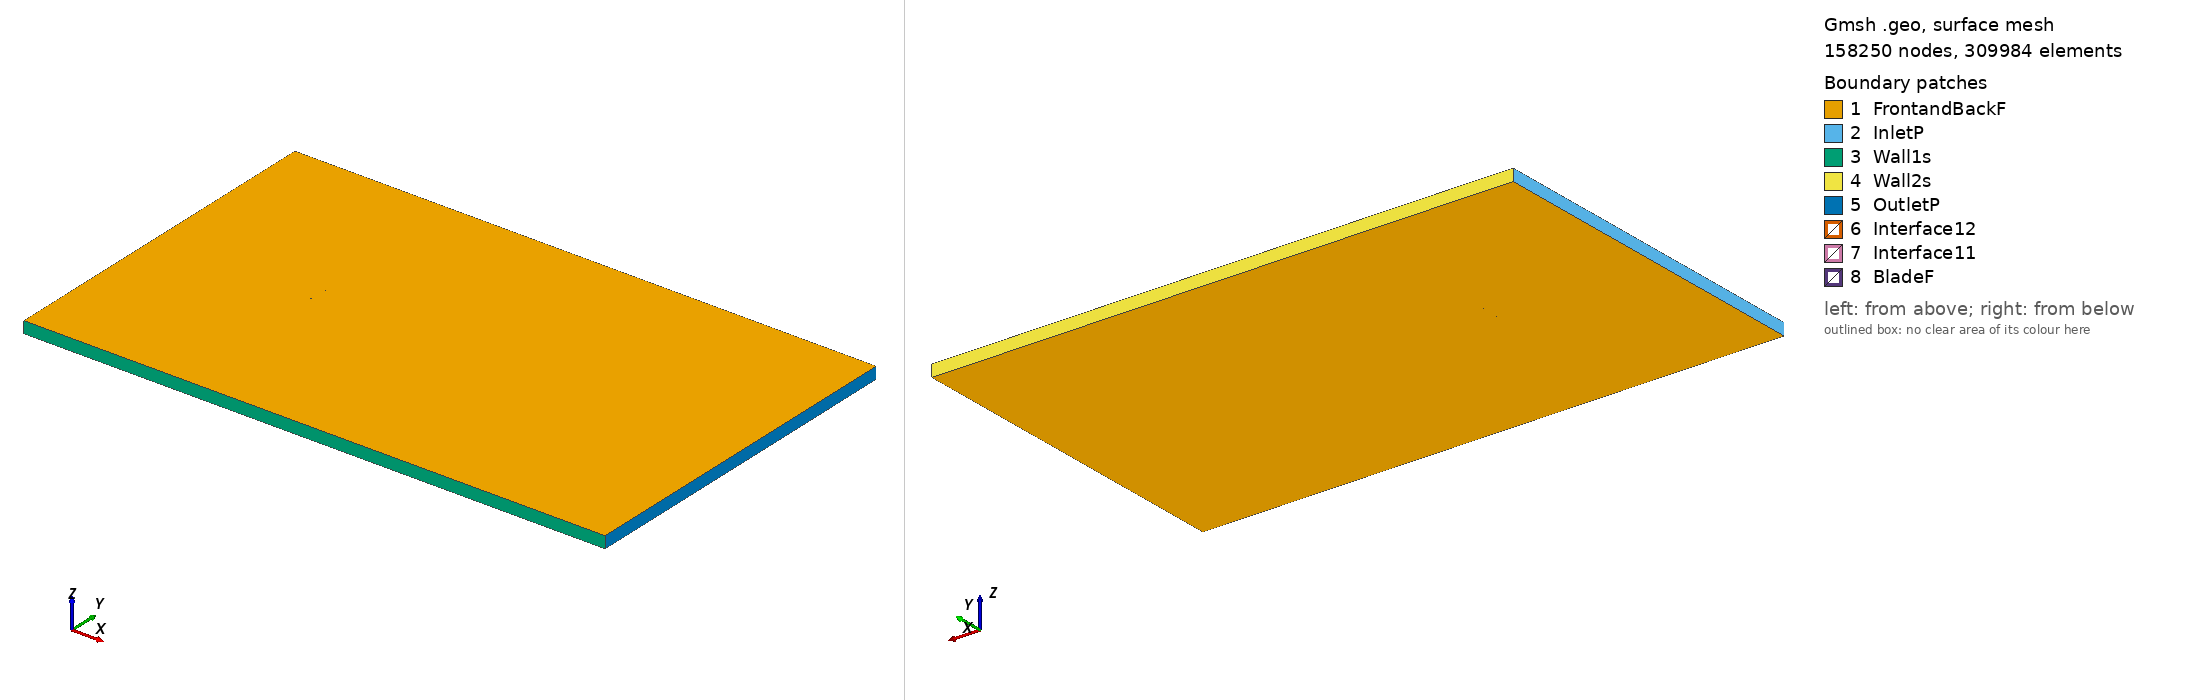

Gmsh geometry script, surface-meshed: 158250 nodes, 309984 surface elements. Boundary patches (legend numbers): 1 FrontandBackF, 2 InletP, 3 Wall1s, 4 Wall2s, 5 OutletP, 6 Interface12, 7 Interface11, 8 BladeF. Left view from above one corner, right view from below the opposite corner. Legend entries are the model's physical surfaces. The drawing asked Gmsh for element sizes between 1% and 20% of the model's largest extent; the script's own settings can give other sizes.

=== goe342_tsr_-0.17818_aoa_-0.06849.geo (drawn) ===
SetFactory("OpenCASCADE");

Point(1) = {0.074997, 0.738890, 0, 1.0};
Point(2) = {0.068092, 0.740396, 0, 1.0};
Point(3) = {0.052188, 0.743589, 0, 1.0};
Point(4) = {0.036285, 0.746305, 0, 1.0};
Point(5) = {0.020383, 0.748543, 0, 1.0};
Point(6) = {0.004482, 0.749669, 0, 1.0};
Point(7) = {-0.011418, 0.750000, 0, 1.0};
Point(8) = {-0.027317, 0.749695, 0, 1.0};
Point(9) = {-0.043216, 0.748595, 0, 1.0};
Point(10) = {-0.051164, 0.747250, 0, 1.0};
Point(11) = {-0.059111, 0.745268, 0, 1.0};
Point(12) = {-0.063085, 0.744119, 0, 1.0};
Point(13) = {-0.067058, 0.742651, 0, 1.0};
Point(14) = {-0.071031, 0.740707, 0, 1.0};
Point(15) = {-0.073016, 0.739258, 0, 1.0};
Point(16) = {-0.075000, 0.736059, 0, 1.0};
Point(17) = {-0.073011, 0.734806, 0, 1.0};
Point(18) = {-0.071024, 0.735142, 0, 1.0};
Point(19) = {-0.067050, 0.736133, 0, 1.0};
Point(20) = {-0.063076, 0.736805, 0, 1.0};
Point(21) = {-0.059102, 0.737637, 0, 1.0};
Point(22) = {-0.051154, 0.738902, 0, 1.0};
Point(23) = {-0.043205, 0.740009, 0, 1.0};
Point(24) = {-0.027307, 0.741427, 0, 1.0};
Point(25) = {-0.011408, 0.742050, 0, 1.0};
Point(26) = {0.004491, 0.742117, 0, 1.0};
Point(27) = {0.020391, 0.741866, 0, 1.0};
Point(28) = {0.036292, 0.741058, 0, 1.0};
Point(29) = {0.052193, 0.739773, 0, 1.0};
Point(30) = {0.068094, 0.738170, 0, 1.0};
Point(31) = {0.074999, 0.737378, 0, 1.0};
Point(32) = {-0.074997, -0.738890, 0, 1.0};
Point(33) = {-0.068092, -0.740396, 0, 1.0};
Point(34) = {-0.052188, -0.743589, 0, 1.0};
Point(35) = {-0.036285, -0.746305, 0, 1.0};
Point(36) = {-0.020383, -0.748543, 0, 1.0};
Point(37) = {-0.004482, -0.749669, 0, 1.0};
Point(38) = {0.011418, -0.750000, 0, 1.0};
Point(39) = {0.027317, -0.749695, 0, 1.0};
Point(40) = {0.043216, -0.748595, 0, 1.0};
Point(41) = {0.051164, -0.747250, 0, 1.0};
Point(42) = {0.059111, -0.745268, 0, 1.0};
Point(43) = {0.063085, -0.744119, 0, 1.0};
Point(44) = {0.067058, -0.742651, 0, 1.0};
Point(45) = {0.071031, -0.740707, 0, 1.0};
Point(46) = {0.073016, -0.739258, 0, 1.0};
Point(47) = {0.075000, -0.736059, 0, 1.0};
Point(48) = {0.073011, -0.734806, 0, 1.0};
Point(49) = {0.071024, -0.735142, 0, 1.0};
Point(50) = {0.067050, -0.736133, 0, 1.0};
Point(51) = {0.063076, -0.736805, 0, 1.0};
Point(52) = {0.059102, -0.737637, 0, 1.0};
Point(53) = {0.051154, -0.738902, 0, 1.0};
Point(54) = {0.043205, -0.740009, 0, 1.0};
Point(55) = {0.027307, -0.741427, 0, 1.0};
Point(56) = {0.011408, -0.742050, 0, 1.0};
Point(57) = {-0.004491, -0.742117, 0, 1.0};
Point(58) = {-0.020391, -0.741866, 0, 1.0};
Point(59) = {-0.036292, -0.741058, 0, 1.0};
Point(60) = {-0.052193, -0.739773, 0, 1.0};
Point(61) = {-0.068094, -0.738170, 0, 1.0};
Point(62) = {-0.074999, -0.737378, 0, 1.0};

// Lines: first blade (splines 1-4)
Spline(1) = {1:31};
Spline(2) = {31,1};

// Lines: second blade (splines 5-8)
Spline(3) = {32:62};
Spline(4) = {62,32};

// Outer domain (points 20001-4 and lines)
Point(63) = {-13.50000000, -15.00000000, 0, 1.0};
Point(64) = {-13.50000000, 15.00000000, 0, 1.0};
Point(65) = {36.00000000, 15.00000000, 0, 1.0};
Point(66) = {36.00000000, -15.00000000, 0, 1.0};
Line(11) = {63, 64};
Line(12) = {64, 65};
Line(13) = {65, 66};
Line(14) = {63, 66};

// Interface (between moving and stationary domain) (circles)
Circle(9) = {0, 0, 0, 0.80000000, 0, 2*Pi};
Circle(10) = {0, 0, 0, 0.80000000, 0, 2*Pi};

// Loops collect Lines/Splines/etc (blade1, blade2, domain, first circle)
Line Loop(1) = {1:2};
Line Loop(2) = {3:4};
Line Loop(3) = {11,12,13,-14};
Line Loop(4) = {9};

// BooleanDifference cuts out the circle/interface from the domain
Plane Surface(1) = {3};
Plane Surface(2) = {4};
BooleanDifference{ Surface{1}; Delete;}{ Surface{2}; Delete;}

// This one cuts out the blades from the inner circle/interface
Line Loop(6) = {10};
Plane Surface(5) = {6};
Plane Surface(6) = {1};
Plane Surface(7) = {2};
BooleanDifference{ Surface{5}; Delete;}{ Surface{6,7}; Delete;}

// extrude to 3rd dimension
Extrude {0, 0, 1} {Surface{1}; Surface{5}; Layers{1}; Recombine;}

// Physical Surfaces are the named boundaries (patches)
Physical Surface("Interface11") = {12};
Physical Surface("Interface12") = {10};

// sides of domain
Physical Surface("InletP") = {6};
Physical Surface("OutletP") = {9};

// top and bottom of domain
Physical Surface("Wall1s") = {7};
Physical Surface("Wall2s") = {8};

// Check FrontandBackF by ensuring there is nothing in the 3rd dimension
Physical Surface("FrontandBackF") = {1,11,5,17};
Physical Surface("BladeF") = {13:16};
Physical Volume("Turbine") = {2};
Physical Volume("Farfield") = {1};

// settings for airfoil boundary layer
Field[1] = BoundaryLayer;
Field[1].EdgesList = {1:4};
Field[1].hwall_n = 1e-3;
Field[1].thickness = 1.5e-2;
Field[1].ratio = 1.05;
Field[1].Quads = 1;
BoundaryLayer Field = 1;

// control points for mesh (blade and interface)
// floor((arc length / 1.5mm)/ 2) -> Transfinite Line
Transfinite Line {1,3} = 101 Using Progression 1;
Transfinite Line {2,4} = 2 Using Progression 1;
Transfinite Line {9, 15} = 800 Using Progression 1;

// For more information on gmsh syntax, visit http://gmsh.info/doc/texinfo/gmsh.html
